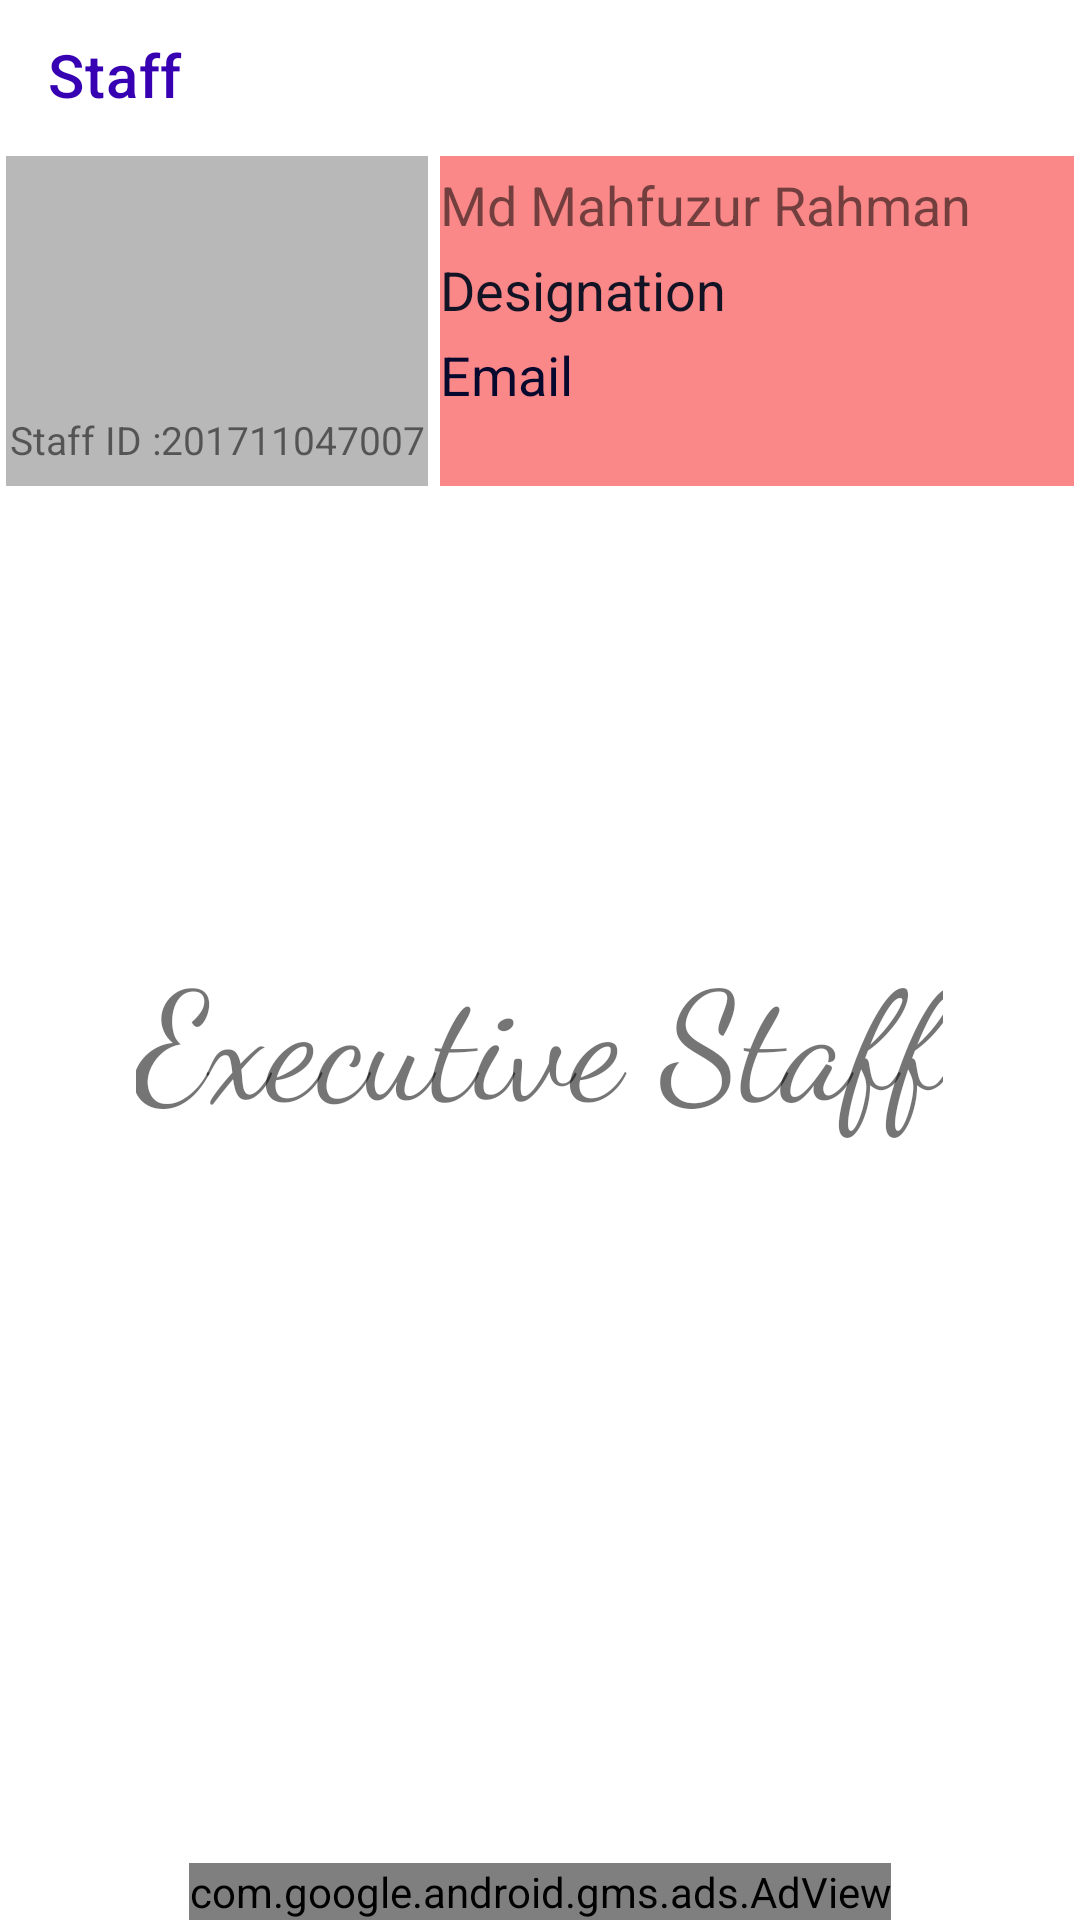

Android layout source for this screen:
<!-- AndroidManifest.xml: application theme Theme.ExCapSCPSC -->
<!-- res/layout/fragment_executive_staf.xml -->
<?xml version="1.0" encoding="utf-8"?>
<FrameLayout xmlns:android="http://schemas.android.com/apk/res/android"
    xmlns:app="http://schemas.android.com/apk/res-auto"
    xmlns:tools="http://schemas.android.com/tools"
    android:layout_width="match_parent"
    android:layout_height="match_parent"
    tools:context=".fragment.Executive_Staf">

    <RelativeLayout
        android:layout_width="match_parent"
        android:layout_height="match_parent">

        <androidx.appcompat.widget.Toolbar
            android:id="@+id/toolbar_staff"
            android:layout_width="match_parent"
            android:layout_height="50dp"
            app:title="Staff"
            app:titleTextColor="@color/purple_700" />

        <RelativeLayout
            android:layout_width="match_parent"
            android:layout_height="match_parent"
            android:layout_below="@+id/toolbar_staff">


            <LinearLayout
                android:id="@+id/base_layout_id"
                android:layout_width="match_parent"
                android:layout_height="110dp"
                android:layout_margin="2dp"
                android:orientation="horizontal"
                android:weightSum="5">


                <LinearLayout
                    android:gravity="center"
                    android:id="@+id/img_name_id"
                    android:layout_width="0dp"
                    android:layout_height="match_parent"
                    android:layout_marginEnd="2dp"
                    android:layout_weight="2"
                    android:background="#B8B8B8"
                    android:orientation="vertical">

                    <ImageView
                        android:id="@+id/staff_img_id"
                        android:layout_width="match_parent"
                        android:layout_height="75dp"
                        android:src="@drawable/dob_icon" />

                    <TextView
                        android:id="@+id/staff_id_id"
                        android:layout_width="match_parent"
                        android:layout_height="wrap_content"
                        android:layout_marginTop="4dp"
                        android:gravity="center"
                        android:text="Staff ID :201711047007"
                        android:textSize="13sp" />


                </LinearLayout>


                <LinearLayout
                    android:layout_width="0dp"
                    android:layout_height="match_parent"
                    android:layout_marginStart="2dp"
                    android:layout_weight="3"
                    android:background="#FA8888"
                    android:orientation="vertical">

                    <TextView
                        android:id="@+id/staff_name_id"
                        android:layout_width="match_parent"
                        android:layout_height="wrap_content"
                        android:layout_marginTop="4dp"
                        android:text="Md Mahfuzur Rahman"
                        android:textSize="18sp" />


                    <TextView
                        android:id="@+id/staffDes_id"
                        android:layout_width="wrap_content"
                        android:layout_height="wrap_content"
                        android:layout_marginTop="4dp"
                        android:layout_marginEnd="4dp"
                        android:text="Designation"
                        android:textColor="#121425"
                        android:textSize="18sp" />


                    <TextView
                        android:id="@+id/staff_email_id"
                        android:layout_width="wrap_content"
                        android:layout_height="wrap_content"
                        android:layout_marginTop="4dp"
                        android:layout_marginEnd="4dp"
                        android:text="Email"
                        android:textColor="#06082E"
                        android:textSize="18sp" />


                </LinearLayout>


            </LinearLayout>


            <TextView
                android:layout_width="wrap_content"
                android:layout_height="wrap_content"
                android:layout_centerInParent="true"
                android:fontFamily="cursive"
                android:text="Executive Staff"
                android:textSize="50sp" />










            <com.google.android.gms.ads.AdView
                xmlns:ads="http://schemas.android.com/apk/res-auto"
                android:id="@+id/adView"
                android:layout_width="wrap_content"
                android:layout_height="wrap_content"
                android:layout_centerHorizontal="true"
                android:layout_alignParentBottom="true"
                ads:adSize="BANNER"
                ads:adUnitId="@string/sample_admob_ad_id">
            </com.google.android.gms.ads.AdView>


        </RelativeLayout>


    </RelativeLayout>


</FrameLayout>
<!-- resources referenced by this layout -->
<resources>
  <color name="purple_700">#FF3700B3</color>
  <string name="sample_admob_ad_id">ca-app-pub-3940256099942544/6300978111</string>
  <style name="Theme.ExCapSCPSC" parent="Theme.MaterialComponents.DayNight.NoActionBar">
          
          <item name="colorPrimary">@color/purple_500</item>
          <item name="colorPrimaryVariant">@color/purple_700</item>
          <item name="colorOnPrimary">@color/white</item>
          
          <item name="colorSecondary">@color/teal_200</item>
          <item name="colorSecondaryVariant">@color/teal_700</item>
          <item name="colorOnSecondary">@color/black</item>
          
          <item name="android:statusBarColor">@color/purple_700</item>
          
      </style>
  <color name="purple_500">#FF6200EE</color>
  <color name="white">#FFFFFFFF</color>
  <color name="teal_200">#FF03DAC5</color>
  <color name="teal_700">#FF018786</color>
  <color name="black">#FF000000</color>
</resources>
